Run: headless pygame with SDL's dummy video driver; simulated clock (each Clock.tick advances the game by its frame time, no real sleeping); random seed 0; keys injected as events and as key.get_pressed() state; no mouse input.
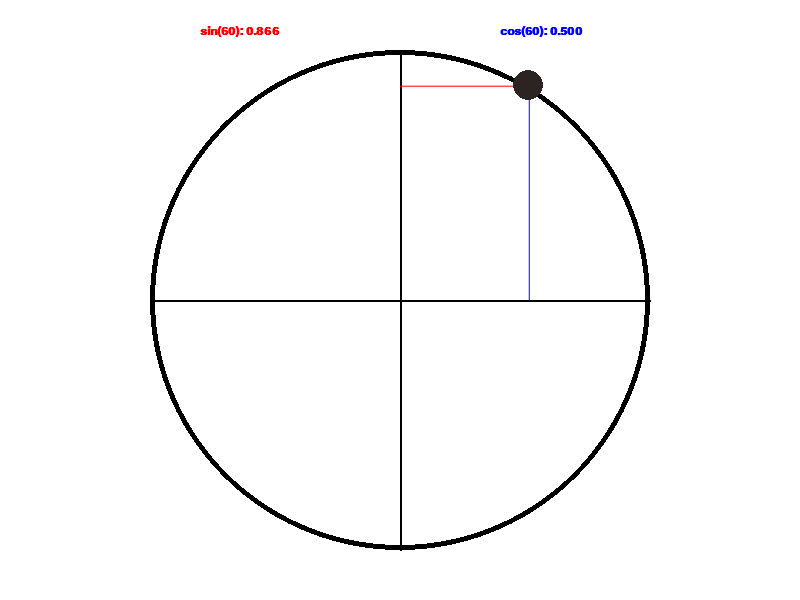
Frame 1 of 4 · flips 1–60 · no input
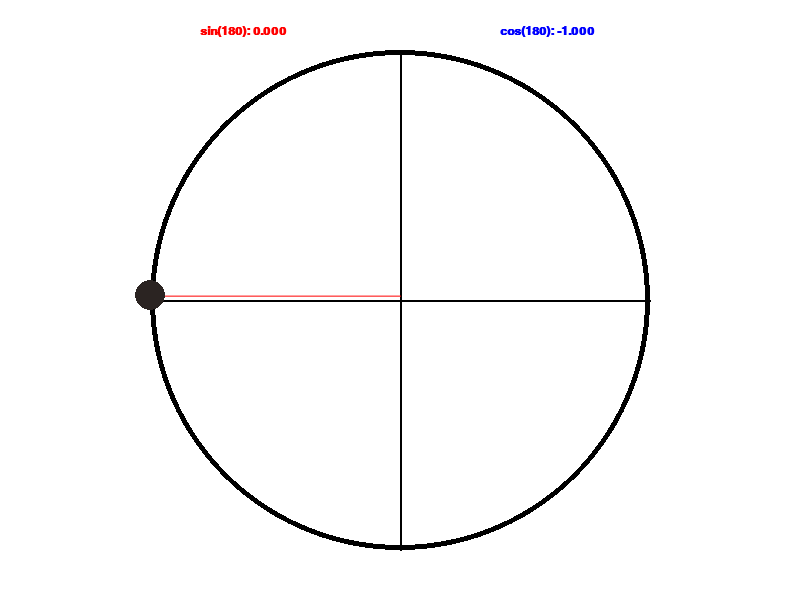
Frame 2 of 4 · flips 61–180 · tapped SPACE, RETURN · held RIGHT (→), D
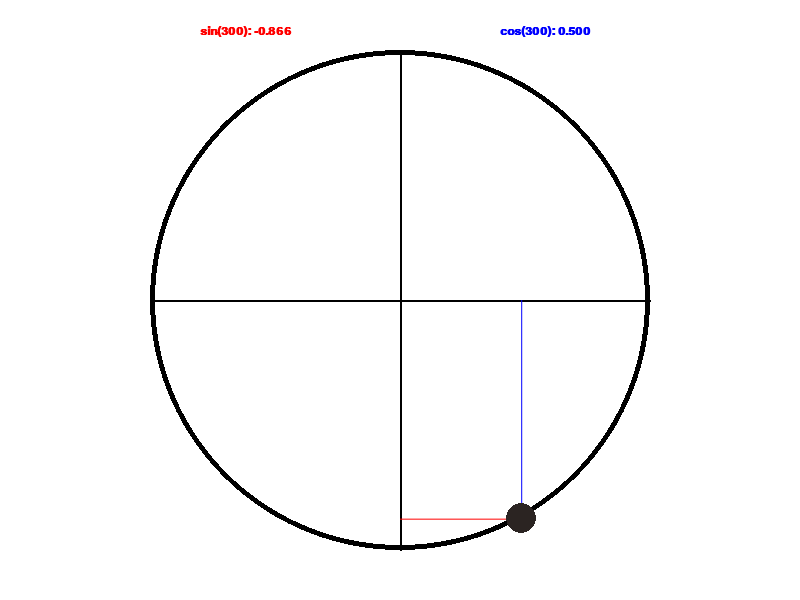
Frame 3 of 4 · flips 181–300 · held DOWN (↓), S
Frame 4 of 4 · flips 301–420 · held LEFT (←), A, UP (↑), W · screen same as frame 1, image omitted

The pygame program that drew these frames:

# sin and cos
import pygame, math
pygame.init()
#GLOBAL variables
WIDTH, HEIGHT = 800, 600
FPS = 30
RAD = 250
angle = 0

#COLORS
WHITE = (255, 255, 255)
BLACK = (0, 0, 0)
RED = (255, 0, 0)
GREEN = (0, 255, 0)
BLUE = (0, 0, 255)
ABA = (43, 36, 34)
#Initializing
screen = pygame.display.set_mode((WIDTH, HEIGHT))
pygame.display.set_caption("Sin and Cos")

clock = pygame.time.Clock()

finished = False

font = pygame.font.SysFont("Times New Roman", 18, True)


while not finished:
    clock.tick(FPS)

    for event in pygame.event.get():
        if event.type == pygame.QUIT:
            finished = True
    
    screen.fill(WHITE)

    x = WIDTH // 2 + math.cos(math.radians(angle)) * RAD
    y = HEIGHT // 2 - math.sin(math.radians(angle)) * RAD

    angle += 1

    pygame.draw.circle(screen, BLACK, (WIDTH // 2, HEIGHT // 2), RAD, 5)

    pygame.draw.line(screen, BLACK, (WIDTH // 2 - RAD, HEIGHT // 2), (WIDTH // 2 + RAD, HEIGHT // 2), 2)
    pygame.draw.line(screen, BLACK, (WIDTH // 2, HEIGHT // 2 - RAD), (WIDTH // 2, HEIGHT // 2 + RAD), 2)
    
    pygame.draw.aaline(screen, RED, (x, y), (WIDTH // 2, y), 3)
    pygame.draw.aaline(screen, BLUE, (x, y), (x, HEIGHT // 2), 3)

    pygame.draw.circle(screen, ABA, (x, y), 15)

    sinus = font.render(f'sin({angle % 360}): {math.sin(math.radians(angle)):.3f}', True, RED)
    cosin = font.render(f'cos({angle % 360}): {math.cos(math.radians(angle)):.3f}', True, BLUE)


    screen.blit(sinus, (200, 25))
    screen.blit(cosin, (500, 25))


    pygame.display.flip()
pygame.quit()
